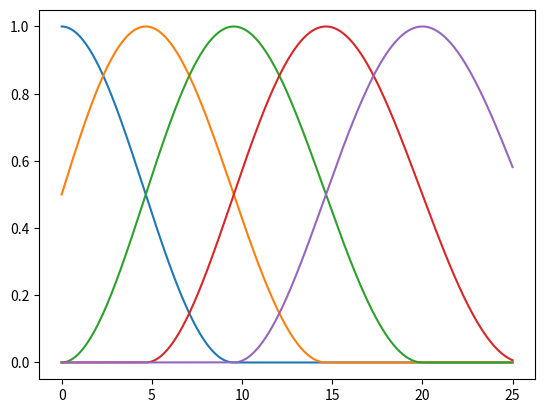

Write Python code to recreate this figure.
# [redacted]
# June 2017
#
# DESCRIPTION
#   This is a sandbox to help figure out how the cosine functions based conditional intensity functions work...

import numpy
import math
import matplotlib.pyplot as plt

#peakPositions = numpy.array([.01,.02,.03,.04,.05,.06,.07,.08])
#c = .5
peakPositions = numpy.array([0., 5., 10., 15., 20.])
c = 100.

print(peakPositions[-1])

a = math.pi * (peakPositions.size - 1.) * (2.*math.log((peakPositions[-1]+c)/(peakPositions[0]+c)))**-1.

timeArray = numpy.linspace(start=0.0, stop=25., num=1000)
cosineFuncValues = numpy.zeros((peakPositions.size, timeArray.size))

plt.figure(1)

for i in range(peakPositions.size):
    phi = a * math.log(peakPositions[0]+c) + (math.pi/2)*((i+1)-1) #MAKE SURE WE ADD 1 to i, because it starts at 0 and not 1
    for j, t in enumerate(timeArray):
        if math.fabs(a*math.log(t+c)-phi) <= math.pi:
            cosineFuncValues[i, j] = .5 * (1 + math.cos( a*math.log(t+c)-phi) )

    plt.plot(timeArray, cosineFuncValues[i, :])
plt.show()


# Make some overlapping Guassin Vectors

